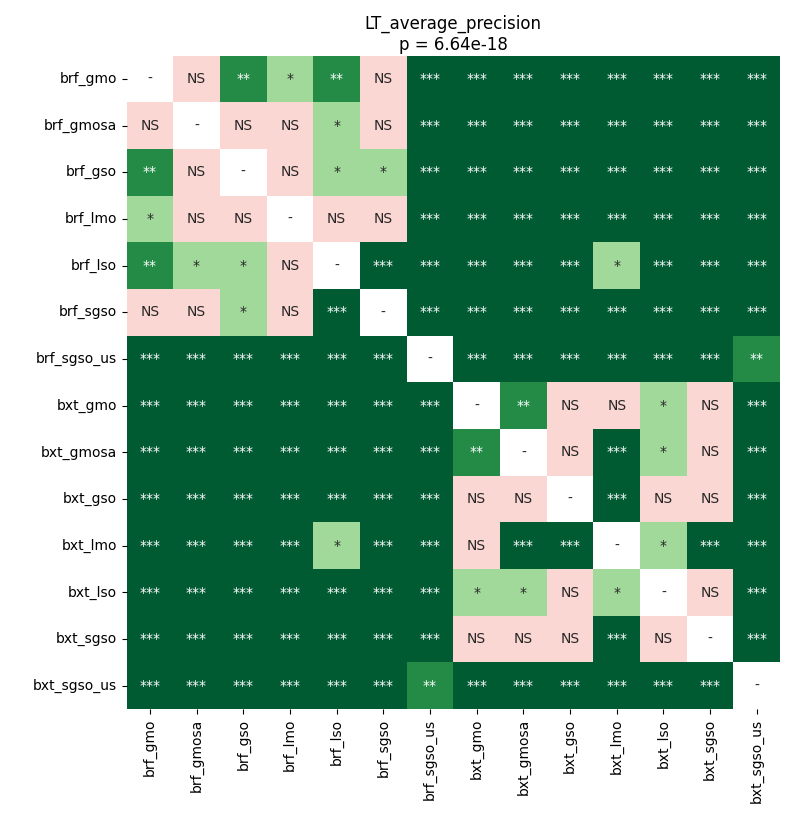

Values plotted in this chart, from the file beside it:
	brf_gmo	brf_gmosa	brf_gso	brf_lmo	brf_lso	brf_sgso	brf_sgso_us	bxt_gmo	bxt_gmosa	bxt_gso	bxt_lmo	bxt_lso	bxt_sgso	bxt_sgso_us
brf_gmo	1.0	0.09968	0.007005	0.01229	0.001866	0.7689	5.2398105837264146e-05	5.2398105837264146e-05	5.2398105837264146e-05	5.2398105837264146e-05	5.2398105837264146e-05	5.2398105837264146e-05	5.2398105837264146e-05	5.2398105837264146e-05
brf_gmosa	0.09968	1.0	0.3266	0.1678	0.04069	0.6689	5.2398105837264146e-05	0.0002314	5.2398105837264146e-05	5.2398105837264146e-05	5.2398105837264146e-05	5.2398105837264146e-05	5.2398105837264146e-05	5.2398105837264146e-05
brf_gso	0.007005	0.3266	1.0	0.6993	0.01959	0.02631	5.2398105837264146e-05	0.000101	5.2398105837264146e-05	5.2398105837264146e-05	0.0002314	5.2398105837264146e-05	5.2398105837264146e-05	5.2398105837264146e-05
brf_lmo	0.01229	0.1678	0.6993	1.0	0.202	0.9799	5.2398105837264146e-05	0.0004479	5.2398105837264146e-05	5.2398105837264146e-05	5.2398105837264146e-05	5.2398105837264146e-05	5.2398105837264146e-05	5.2398105837264146e-05
brf_lso	0.001866	0.04069	0.01959	0.202	1.0	5.2398105837264146e-05	5.2398105837264146e-05	0.0002314	5.2398105837264146e-05	0.0002314	0.01702	0.000101	5.2398105837264146e-05	5.2398105837264146e-05
brf_sgso	0.7689	0.6689	0.02631	0.9799	5.2398105837264146e-05	1.0	5.2398105837264146e-05	5.2398105837264146e-05	5.2398105837264146e-05	5.2398105837264146e-05	5.2398105837264146e-05	5.2398105837264146e-05	5.2398105837264146e-05	5.2398105837264146e-05
brf_sgso_us	5.2398105837264146e-05	5.2398105837264146e-05	5.2398105837264146e-05	5.2398105837264146e-05	5.2398105837264146e-05	5.2398105837264146e-05	1.0	5.2398105837264146e-05	5.2398105837264146e-05	5.2398105837264146e-05	5.2398105837264146e-05	5.2398105837264146e-05	5.2398105837264146e-05	0.002314
bxt_gmo	5.2398105837264146e-05	0.0002314	0.000101	0.0004479	0.0002314	5.2398105837264146e-05	5.2398105837264146e-05	1.0	0.002314	0.402	0.8393	0.02631	0.1533	5.2398105837264146e-05
bxt_gmosa	5.2398105837264146e-05	5.2398105837264146e-05	5.2398105837264146e-05	5.2398105837264146e-05	5.2398105837264146e-05	5.2398105837264146e-05	5.2398105837264146e-05	0.002314	1.0	0.3266	0.0004479	0.01702	0.3774	5.2398105837264146e-05
bxt_gso	5.2398105837264146e-05	5.2398105837264146e-05	5.2398105837264146e-05	5.2398105837264146e-05	0.0002314	5.2398105837264146e-05	5.2398105837264146e-05	0.402	0.3266	1.0	0.0008375	0.9503	0.3266	5.2398105837264146e-05
bxt_lmo	5.2398105837264146e-05	5.2398105837264146e-05	0.0002314	5.2398105837264146e-05	0.01702	5.2398105837264146e-05	5.2398105837264146e-05	0.8393	0.0004479	0.0008375	1.0	0.01959	0.0002314	5.2398105837264146e-05
bxt_lso	5.2398105837264146e-05	5.2398105837264146e-05	5.2398105837264146e-05	5.2398105837264146e-05	0.000101	5.2398105837264146e-05	5.2398105837264146e-05	0.02631	0.01702	0.9503	0.01959	1.0	0.3266	5.2398105837264146e-05
bxt_sgso	5.2398105837264146e-05	5.2398105837264146e-05	5.2398105837264146e-05	5.2398105837264146e-05	5.2398105837264146e-05	5.2398105837264146e-05	5.2398105837264146e-05	0.1533	0.3774	0.3266	0.0002314	0.3266	1.0	5.2398105837264146e-05
bxt_sgso_us	5.2398105837264146e-05	5.2398105837264146e-05	5.2398105837264146e-05	5.2398105837264146e-05	5.2398105837264146e-05	5.2398105837264146e-05	0.002314	5.2398105837264146e-05	5.2398105837264146e-05	5.2398105837264146e-05	5.2398105837264146e-05	5.2398105837264146e-05	5.2398105837264146e-05	1.0
